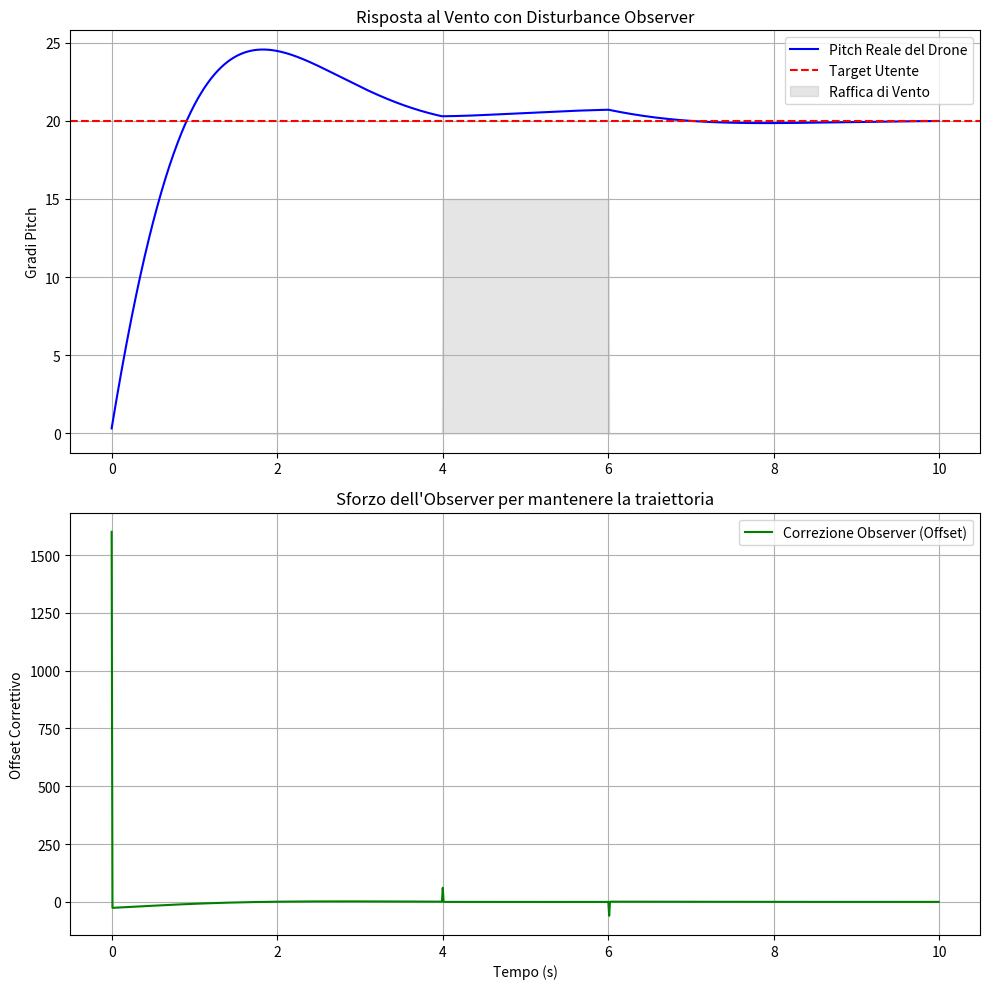

Reproduce this figure in Python. (Note: this script raises an exception after producing the figure.)
import numpy as np
import matplotlib
matplotlib.use('Agg')
import matplotlib.pyplot as plt

class WindDisturbanceSim:
    """Simula l'effetto della logica DisturbanceObserver su un drone"""
    def __init__(self, kp, kd, wind_sensitivity=0.5):
        self.kp = kp
        self.kd = kd
        self.alpha = wind_sensitivity # Corrisponde al guadagno dell'Observer
        self.prev_error = 0
        self.integral_correction = 0

    def compute(self, user_pitch, current_pitch, dt, external_wind):
        # Errore base
        error = user_pitch - current_pitch
        
        # Logica Disturbance Observer:
        # Calcoliamo la derivata dell'errore marginale (la "mutazione")
        derivative_error = (error - self.prev_error) / dt
        
        # Se il vento (external_wind) spinge, la derivata dell'errore cambia bruscamente.
        # L'observer inietta una correzione proporzionale alla derivata per anticipare il vento.
        correction = self.alpha * derivative_error
        
        # Il setpoint reale passato ai motori include la correzione per il vento
        effective_setpoint = user_pitch + correction
        
        # Calcolo PID classico sul setpoint corretto
        output = (self.kp * (effective_setpoint - current_pitch)) + (self.kd * derivative_error)
        
        self.prev_error = error
        return output, correction

def run_simulation():
    dt = 0.01
    time = np.arange(0, 10, dt)
    user_pitch = 20.0  # L'utente vuole andare avanti a 20 gradi
    current_pitch = 0.0
    velocity = 0.0
    
    sim = WindDisturbanceSim(kp=1.5, kd=0.4, wind_sensitivity=0.8)
    
    pitches = []
    corrections = []
    wind_profile = []

    for i, t in enumerate(time):
        # Generiamo una raffica di vento improvvisa tra i 4 e i 6 secondi
        wind = 15.0 if 4.0 <= t <= 6.0 else 0.0
        
        # Il drone subisce il vento (che tende a raddrizzarlo/spostarlo)
        disturbed_pitch = current_pitch - (wind * 0.05)
        
        # Il controller reagisce
        accel, corr = sim.compute(user_pitch, disturbed_pitch, dt, wind)
        
        velocity += accel * dt
        current_pitch += velocity * dt
        
        pitches.append(current_pitch)
        corrections.append(corr)
        wind_profile.append(wind)

    # Grafici
    fig, (ax1, ax2) = plt.subplots(2, 1, figsize=(10, 10))
    
    ax1.plot(time, pitches, label='Pitch Reale del Drone', color='blue')
    ax1.axhline(y=user_pitch, color='red', linestyle='--', label='Target Utente')
    ax1.fill_between(time, 0, wind_profile, color='gray', alpha=0.2, label='Raffica di Vento')
    ax1.set_title("Risposta al Vento con Disturbance Observer")
    ax1.set_ylabel("Gradi Pitch")
    ax1.legend()
    ax1.grid(True)

    ax2.plot(time, corrections, label='Correzione Observer (Offset)', color='green')
    ax2.set_title("Sforzo dell'Observer per mantenere la traiettoria")
    ax2.set_ylabel("Offset Correttivo")
    ax2.set_xlabel("Tempo (s)")
    ax2.legend()
    ax2.grid(True)

    plt.tight_layout()
    plt.savefig('simulation/wind_rejection_result.png')
    print("Simulazione completata. Risultati in simulation/wind_rejection_result.png")

if __name__ == "__main__":
    run_simulation()
